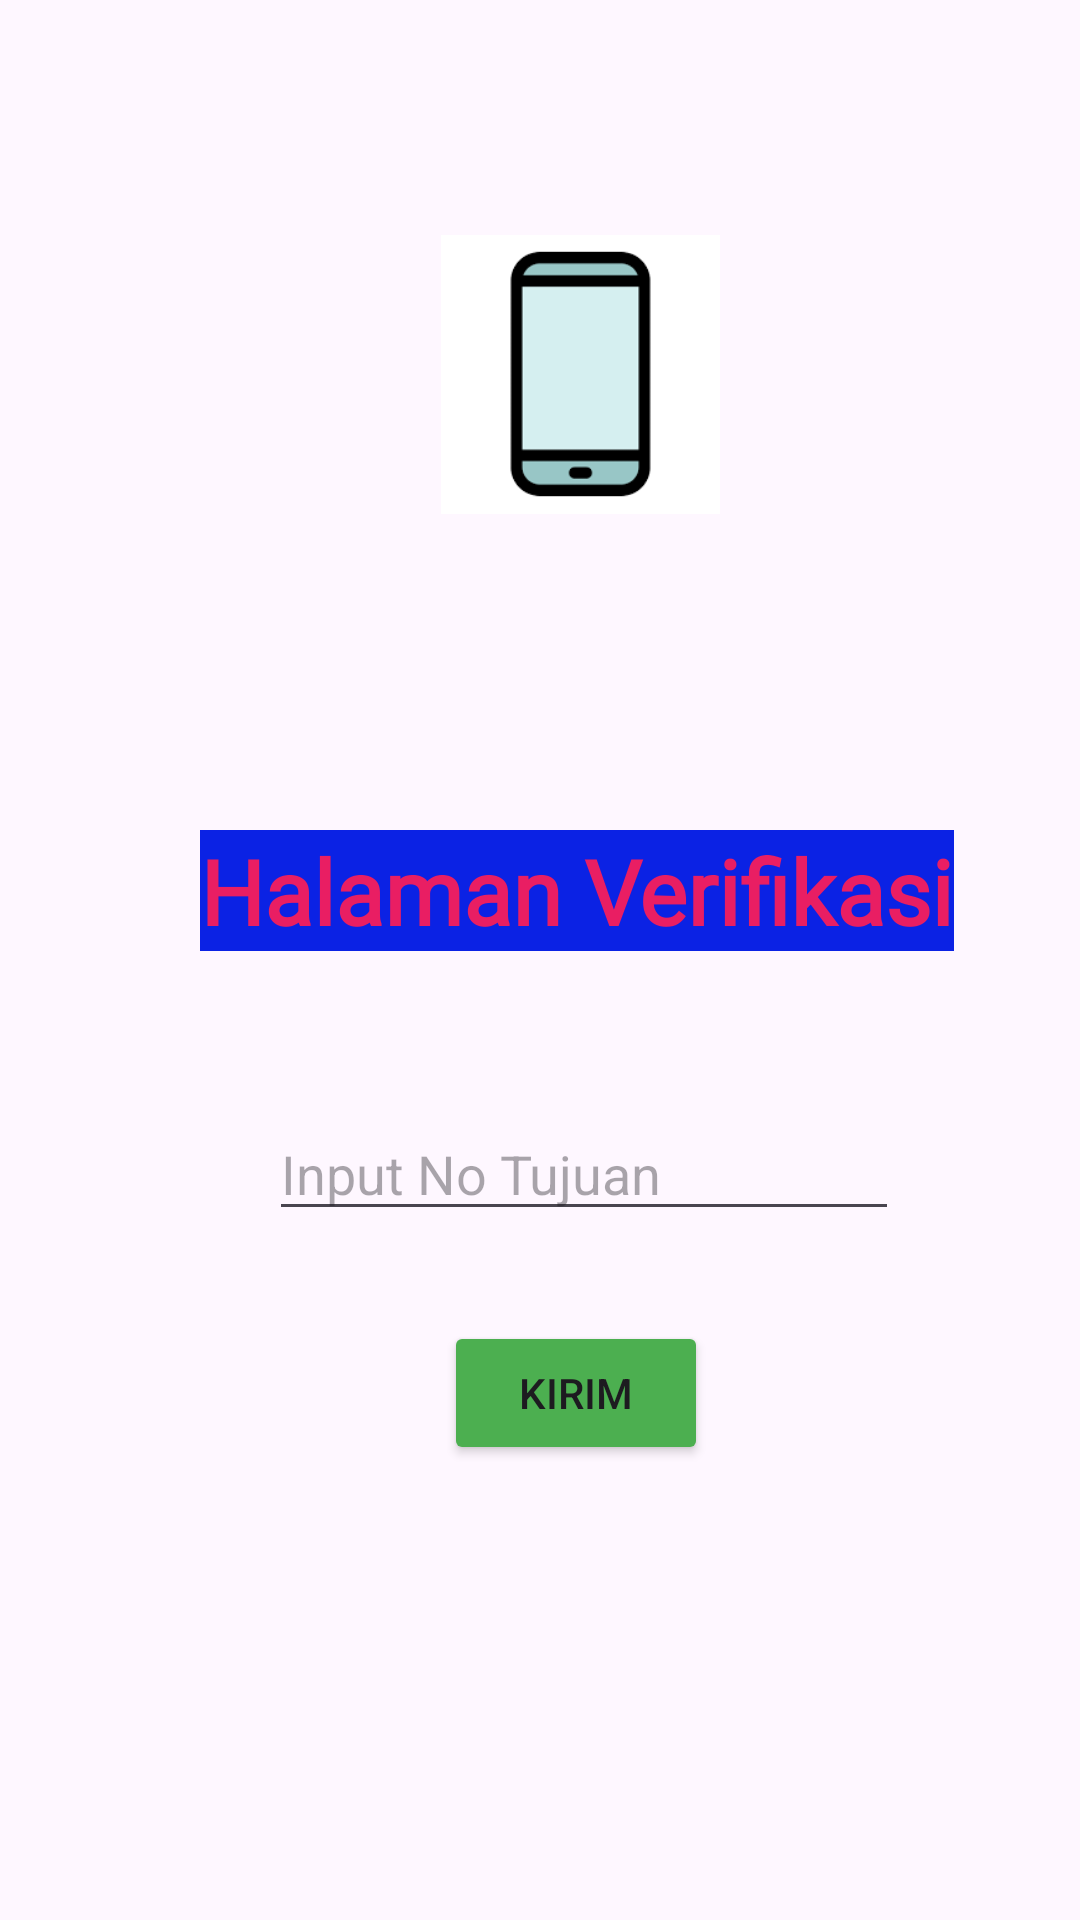

Write the Android layout XML for this screen, with the resource values it uses.
<!-- AndroidManifest.xml: application theme Theme.RidhoApps -->
<!-- res/layout/activity_third.xml -->
<?xml version="1.0" encoding="utf-8"?>
<androidx.constraintlayout.widget.ConstraintLayout xmlns:android="http://schemas.android.com/apk/res/android"
    xmlns:app="http://schemas.android.com/apk/res-auto"
    xmlns:tools="http://schemas.android.com/tools"
    android:id="@+id/main"
    android:layout_width="match_parent"
    android:layout_height="match_parent"
    android:background="@drawable/walpaper"
    tools:context=".Home.pertemuan_3.ThirdActivity">

    <Button
        android:id="@+id/btnKirim"
        android:layout_width="wrap_content"
        android:layout_height="wrap_content"
        android:layout_marginHorizontal="30dp"
        android:layout_marginVertical="30dp"
        android:layout_marginTop="24dp"
        android:backgroundTint="#4CAF50"
        android:text="Kirim"
        app:layout_constraintEnd_toEndOf="parent"
        app:layout_constraintHorizontal_bias="0.557"
        app:layout_constraintStart_toStartOf="parent"
        app:layout_constraintTop_toBottomOf="@+id/InputNoTujuan" />

    <EditText
        android:id="@+id/InputNoTujuan"
        android:layout_width="wrap_content"
        android:layout_height="wrap_content"
        android:layout_marginTop="52dp"
        android:ems="10"
        android:hint="Input No Tujuan"
        android:inputType="text"
        app:layout_constraintEnd_toEndOf="parent"
        app:layout_constraintHorizontal_bias="0.597"
        app:layout_constraintStart_toStartOf="parent"
        app:layout_constraintTop_toBottomOf="@+id/textView" />

    <ImageView
        android:id="@+id/imageView2"
        android:layout_width="93dp"
        android:layout_height="152dp"
        app:layout_constraintBottom_toBottomOf="parent"
        app:layout_constraintEnd_toEndOf="parent"
        app:layout_constraintHorizontal_bias="0.55"
        app:layout_constraintStart_toStartOf="parent"
        app:layout_constraintTop_toTopOf="parent"
        app:layout_constraintVertical_bias="0.1"
        android:src="@drawable/hp" />

    <TextView
        android:id="@+id/textView"
        android:layout_width="wrap_content"
        android:layout_height="wrap_content"
        android:layout_marginTop="76dp"
        android:background="@color/blue"
        android:fontFamily="@font/lora_font"
        android:text="@string/halaman"
        android:textColor="#E91E63"
        android:textSize="30dp"
        android:textStyle="bold"
        app:layout_constraintEnd_toEndOf="parent"
        app:layout_constraintHorizontal_bias="0.615"
        app:layout_constraintStart_toStartOf="parent"
        app:layout_constraintTop_toBottomOf="@+id/imageView2" />

</androidx.constraintlayout.widget.ConstraintLayout>
<!-- resources referenced by this layout -->
<resources>
  <color name="blue">#0B22E4</color>
  <!-- drawable hp: png bitmap (drawable, 1078 bytes) -->
  <string name="halaman">Halaman Verifikasi</string>
  <style name="Theme.RidhoApps" parent="Base.Theme.RidhoApps" />
  <style name="Base.Theme.RidhoApps" parent="Theme.Material3.DayNight.NoActionBar">
          
          <item name="colorPrimary">#6750A4</item>
          <item name="android:statusBarColor">#6750A4</item>
      </style>
</resources>
